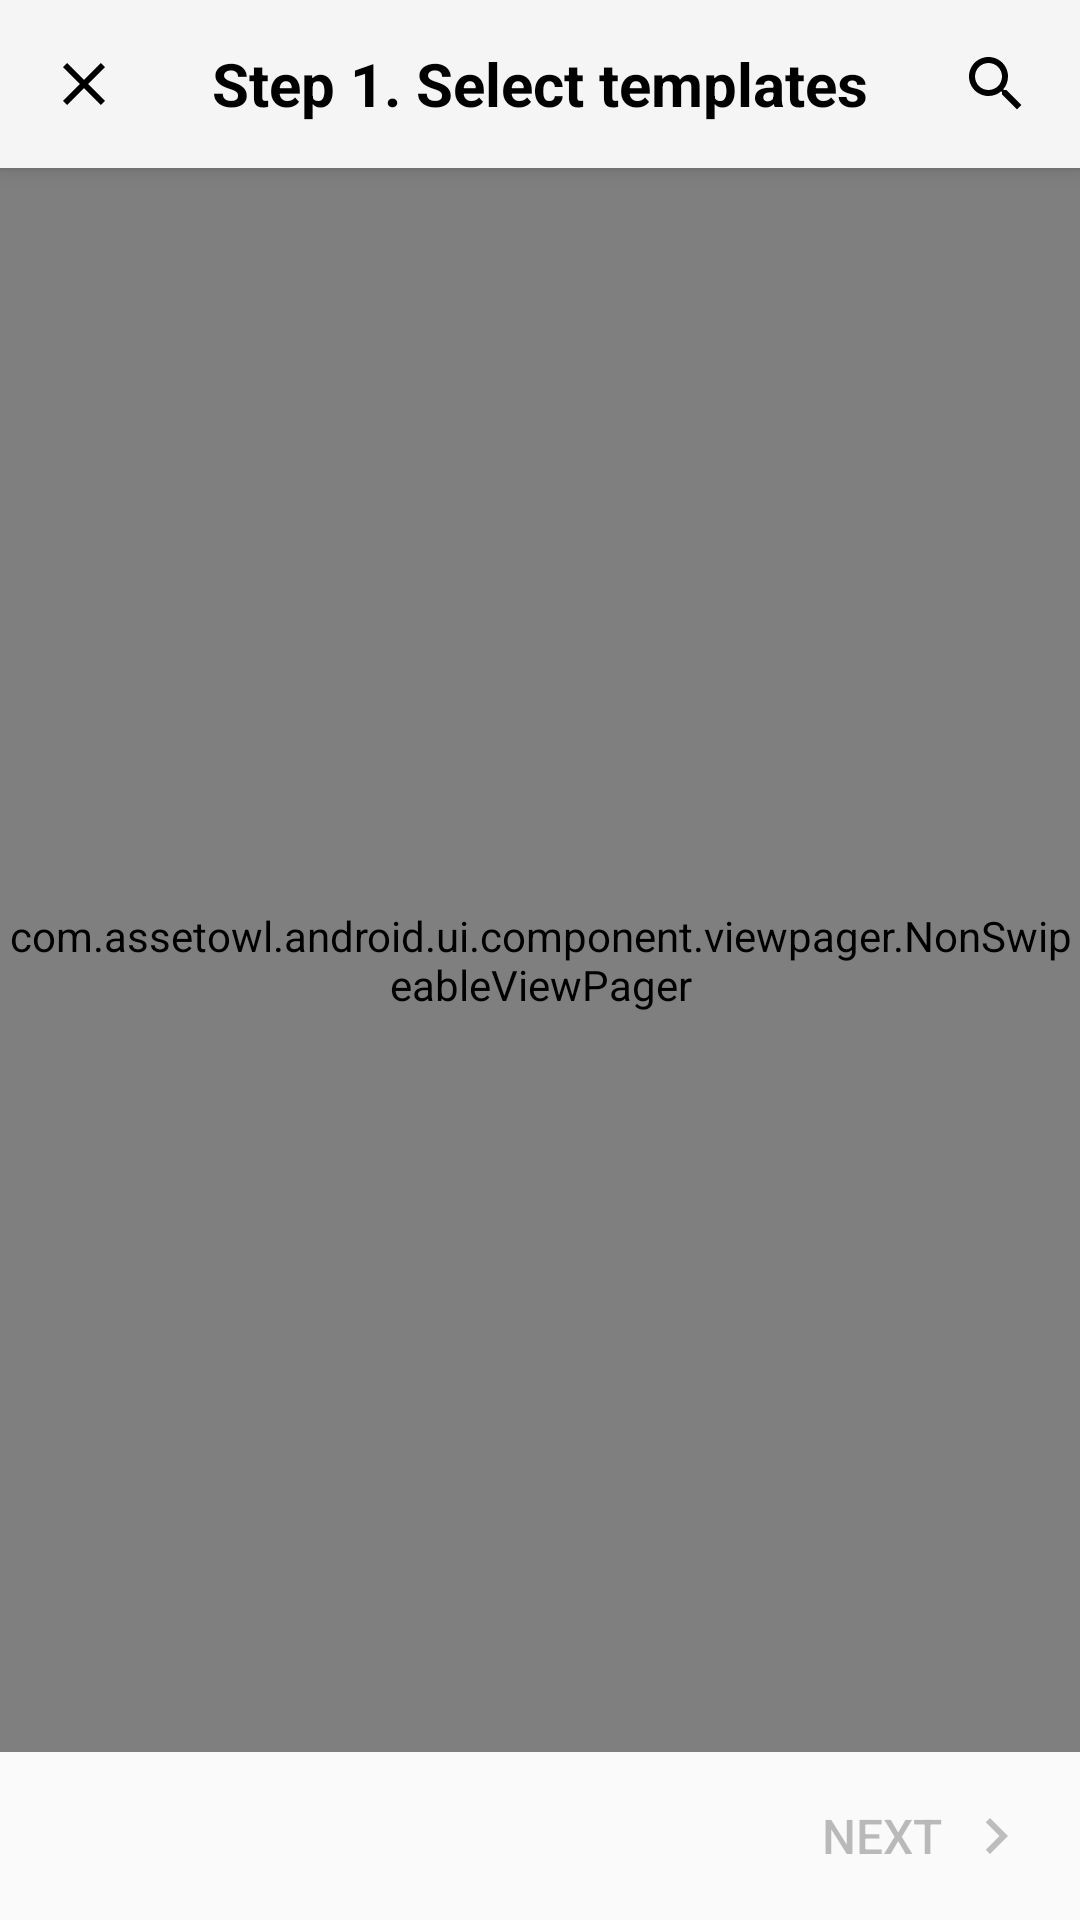

The Android layout XML behind this screen, and the referenced resources:
<!-- AndroidManifest.xml: activity theme AssetOwlTheme.NoActionBar -->
<!-- res/layout/activity_create_audit_workflow.xml -->
<?xml version="1.0" encoding="utf-8"?>
    <RelativeLayout xmlns:android="http://schemas.android.com/apk/res/android"
        xmlns:app="http://schemas.android.com/apk/res-auto"
        android:layout_width="match_parent"
        android:layout_height="match_parent"
        android:layout_gravity="start"
        android:fitsSystemWindows="true">

        <include
            android:id="@+id/tool_bar_template"
            layout="@layout/custom_toolbar_template"
            android:layout_width="match_parent"
            android:layout_height="@dimen/action_bar_height" />
        />
        <Button
            android:id="@+id/btn_next"
            android:layout_width="wrap_content"
            android:layout_height="@dimen/action_bar_height"
            android:text="Next"
            android:drawableRight="@drawable/ic_droid_chevron_right_disabled"
            android:gravity="right|center"
            android:background="@color/transparent"
            android:layout_gravity="start"
            android:textSize="@dimen/button_text_size"
            android:paddingRight="@dimen/button_padding"
            android:drawablePadding="@dimen/drawable_padding"
            android:layout_alignParentRight="true"
            android:layout_alignParentBottom="true"
            android:enabled="false" />


        <com.assetowl.android.ui.component.viewpager.NonSwipeableViewPager
            android:id="@+id/create_audit_workflow_viewpager"
            style="@style/AssetOwl.Layout"
            android:layout_above="@+id/btn_next"
            android:layout_below="@+id/tool_bar_template"
            app:layout_behavior="@string/appbar_scrolling_view_behavior"/>

</RelativeLayout>
<!-- res/layout/custom_toolbar_template.xml (included above) -->
<?xml version="1.0" encoding="utf-8"?>
<RelativeLayout xmlns:android="http://schemas.android.com/apk/res/android"
    android:id="@+id/template_tool_bar"
    xmlns:tools="http://schemas.android.com/tools"
    android:layout_width="match_parent"
    android:layout_height="@dimen/toolbar_height"
    android:background="@color/colorActionBarBackground"
    android:paddingRight="@dimen/toolbar_padding_side"
    android:paddingLeft="@dimen/toolbar_padding_side"
    android:gravity="center_vertical"
    tools:context=".ui.audits.create.CreateAuditWorkflowActivity"
    android:orientation="horizontal"
    android:elevation="@dimen/toolbar_shadow">

    <ImageView
        android:id="@+id/img_search"
        android:layout_width="wrap_content"
        android:layout_height="match_parent"
        android:src="@drawable/ic_droid_search"
        android:layout_alignParentTop="true"
        android:layout_alignParentEnd="true" />

    <TextView
        android:id="@+id/tv_actionbar_header"
        android:layout_width="match_parent"
        android:layout_height="match_parent"
        android:text="@string/step1_select_template"
        android:textColor="@color/colorTabText"
        android:textStyle="bold"
        android:textSize="@dimen/toolbar_template_text_size"
        android:layout_toRightOf="@+id/img_close"
        android:orientation="vertical"
        android:gravity="center"
        android:layout_toLeftOf="@+id/img_search"
        />


    <ImageView
        android:id="@+id/img_close"
        android:layout_width="wrap_content"
        android:layout_height="match_parent"
        android:src="@drawable/ic_droid_close"
        android:layout_alignParentLeft="true" />

</RelativeLayout>
<!-- resources referenced by this layout -->
<resources>
  <color name="colorActionBarBackground">#F5F5F5</color>
  <color name="colorTabText">@android:color/black</color>
  <color name="transparent">@android:color/transparent</color>
  <dimen name="action_bar_height">56dp</dimen>
  <dimen name="button_padding">16dp</dimen>
  <dimen name="button_text_size">16sp</dimen>
  <dimen name="drawable_padding">6dp</dimen>
  <dimen name="toolbar_height">56dp</dimen>
  <dimen name="toolbar_padding_side">16dp</dimen>
  <dimen name="toolbar_shadow">4dp</dimen>
  <dimen name="toolbar_template_text_size">20sp</dimen>
  <!-- drawable ic_droid_chevron_right_disabled (drawable) -->
  <vector xmlns:android="http://schemas.android.com/apk/res/android"
          android:width="24dp"
          android:height="24dp"
          android:viewportWidth="24.0"
          android:viewportHeight="24.0">
      <path
          android:pathData="M10,6l-1.41,1.41l4.58,4.59l-4.58,4.59l1.41,1.41l6,-6z"
          android:strokeColor="#00000000"
          android:fillColor="#BDBDBD"
          android:strokeWidth="1"/>
  </vector>
  <!-- drawable ic_droid_close (drawable) -->
  <vector xmlns:android="http://schemas.android.com/apk/res/android"
          android:width="24dp"
          android:height="24dp"
          android:viewportWidth="24.0"
          android:viewportHeight="24.0">
      <path
          android:pathData="M19,6.41l-1.41,-1.41l-5.59,5.59l-5.59,-5.59l-1.41,1.41l5.59,5.59l-5.59,5.59l1.41,1.41l5.59,-5.59l5.59,5.59l1.41,-1.41l-5.59,-5.59z"
          android:strokeColor="#00000000"
          android:fillColor="#000000"
          android:strokeWidth="1"/>
  </vector>
  <!-- drawable ic_droid_search (drawable) -->
  <vector xmlns:android="http://schemas.android.com/apk/res/android"
          android:width="24dp"
          android:height="24dp"
          android:viewportWidth="24.0"
          android:viewportHeight="24.0">
      <path
          android:pathData="M15.5,14L14.71,14L14.43,13.73C15.41,12.59 16,11.11 16,9.5C16,5.91 13.09,3 9.5,3C5.91,3 3,5.91 3,9.5C3,13.09 5.91,16 9.5,16C11.11,16 12.59,15.41 13.73,14.43L14,14.71L14,15.5L19,20.49L20.49,19L15.5,14L15.5,14ZM9.5,14C7.01,14 5,11.99 5,9.5C5,7.01 7.01,5 9.5,5C11.99,5 14,7.01 14,9.5C14,11.99 11.99,14 9.5,14Z"
          android:strokeColor="#00000000"
          android:fillColor="#000000"
          android:strokeWidth="1"/>
  </vector>
  <string name="appbar_scrolling_view_behavior" translatable="false">android.support.design.widget.AppBarLayout$ScrollingViewBehavior</string>
  <string name="step1_select_template">Step 1. Select templates</string>
  <style name="AssetOwl.Layout">
          <item name="android:layout_width">match_parent</item>
          <item name="android:layout_height">match_parent</item>
      </style>
  <style name="AssetOwlTheme.NoActionBar" parent="Theme.AppCompat.Light.NoActionBar">
          <item name="colorPrimary">@color/colorPrimary</item>
          <item name="colorPrimaryDark">@color/colorPrimaryDark</item>
          <item name="colorAccent">@color/colorAccent</item>
      </style>
  <color name="colorPrimary">#9E9E9E</color>
  <color name="colorPrimaryDark">#E0E0E0</color>
  <color name="colorAccent">#F3453C</color>
</resources>
